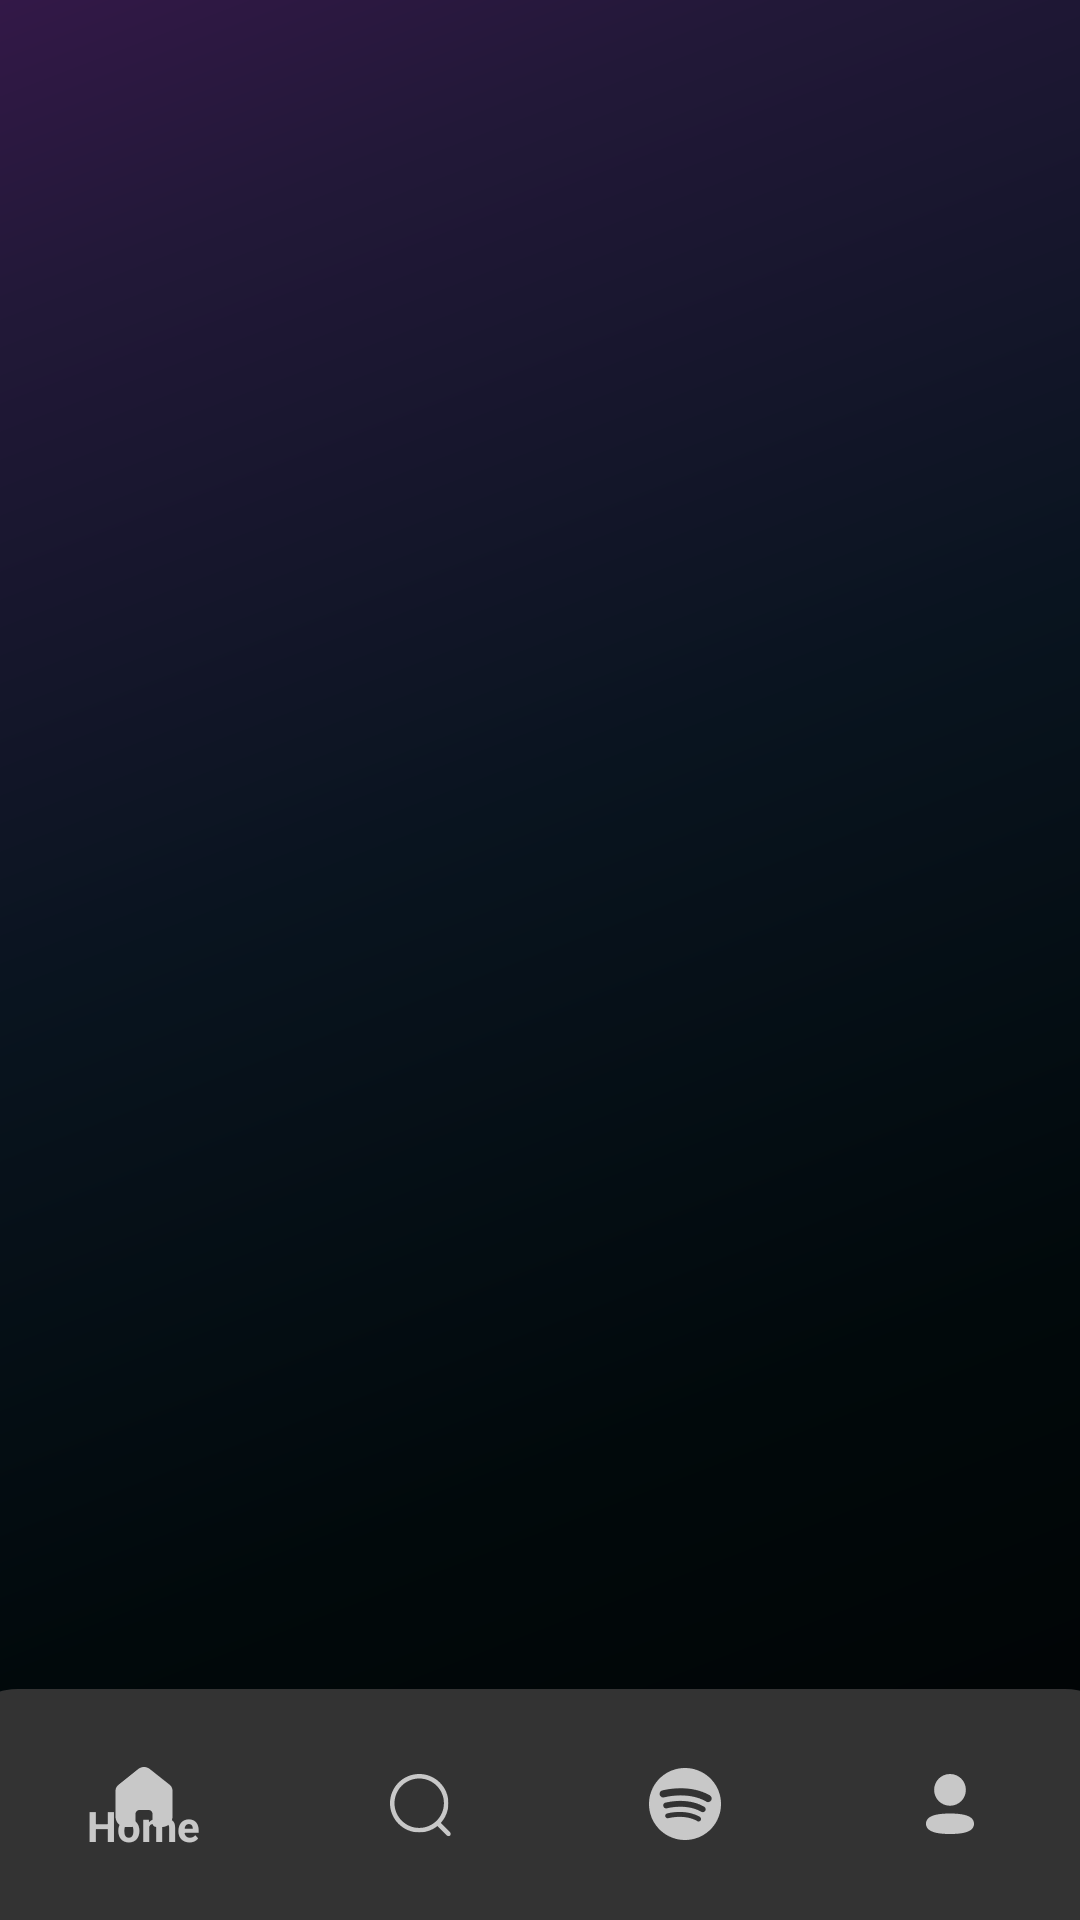

Layout XML and referenced resources for this Android screen:
<!-- AndroidManifest.xml: application theme Theme.SpotifySignUp -->
<!-- res/layout/activity_spotify_home.xml -->
<?xml version="1.0" encoding="utf-8"?>
<androidx.constraintlayout.widget.ConstraintLayout xmlns:android="http://schemas.android.com/apk/res/android"
    xmlns:app="http://schemas.android.com/apk/res-auto"
    xmlns:tools="http://schemas.android.com/tools"
    android:layout_width="match_parent"
    android:layout_height="match_parent"
    android:background="@drawable/ic_gradient"
    tools:context=".SpotifyHome">

    <FrameLayout
        android:layout_width="match_parent"
        android:id="@+id/fragment_Container"
        android:layout_height="match_parent"
        app:layout_constraintBottom_toTopOf="@id/bottom_nav"/>



    <com.google.android.material.bottomnavigation.BottomNavigationView
        android:id="@+id/bottom_nav"
        android:layout_width="393dp"
        android:layout_height="77dp"
        android:background="@drawable/navbar_backgroud"
        android:padding="16dp"
        app:itemIconTint="@color/nav_icon"
        app:itemTextColor="@color/nav_icon"
        app:layout_constraintBottom_toBottomOf="parent"
        app:layout_constraintEnd_toEndOf="parent"
        app:layout_constraintStart_toStartOf="parent"
        app:menu="@menu/home_nav_menu" />

</androidx.constraintlayout.widget.ConstraintLayout>
<!-- resources referenced by this layout -->
<resources>
  <color name="nav_icon">#C8C8C8</color>
  <!-- drawable ic_gradient (drawable) -->
  <vector xmlns:android="http://schemas.android.com/apk/res/android"
      xmlns:aapt="http://schemas.android.com/aapt"
      android:width="414dp"
      android:height="896dp"
      android:viewportWidth="414"
      android:viewportHeight="896">
    <path
        android:pathData="M0,0h414v896h-414z">
      <aapt:attr name="android:fillColor">
        <gradient 
            android:startY="-39.5"
            android:startX="-28"
            android:endY="986"
            android:endX="452.5"
            android:type="linear">
          <item android:offset="0" android:color="#FF671774"/>
          <item android:offset="0" android:color="#FF39184D"/>
          <item android:offset="0.156145" android:color="#FF221838"/>
          <item android:offset="0.417392" android:color="#FF09141F"/>
          <item android:offset="0.673351" android:color="#FF01090B"/>
          <item android:offset="1" android:color="#FF000000"/>
        </gradient>
      </aapt:attr>
    </path>
  </vector>
  <!-- drawable navbar_backgroud (drawable) -->
  <?xml version="1.0" encoding="utf-8"?>
  <shape android:shape="rectangle" xmlns:android="http://schemas.android.com/apk/res/android">
  
      <solid android:color="@color/nav_bottom"/>
      <corners android:topRightRadius="22dp" android:topLeftRadius="22dp"/>
  
  </shape>
  <style name="Theme.SpotifySignUp" parent="Theme.AppCompat.Light.NoActionBar">
          
          <item name="colorPrimary">@color/background</item>
          <item name="colorPrimaryVariant">@color/background</item>
          <item name="colorOnPrimary">@color/white</item>
          
          <item name="colorSecondary">@color/teal_200</item>
          <item name="colorSecondaryVariant">@color/teal_700</item>
          <item name="colorOnSecondary">@color/black</item>
  
          
          <item name="android:statusBarColor" tools:targetApi="l">?attr/colorPrimaryVariant</item>
          
      </style>
  <color name="nav_bottom">#333333</color>
  <color name="background">#121212</color>
  <color name="white">#FFFFFFFF</color>
  <color name="teal_200">#FF03DAC5</color>
  <color name="teal_700">#FF018786</color>
  <color name="black">#FF000000</color>
</resources>
